Run: headless pygame with SDL's dummy video driver; simulated clock (each Clock.tick advances the game by its frame time, no real sleeping); random seed 0; keys injected as events and as key.get_pressed() state; no mouse input.
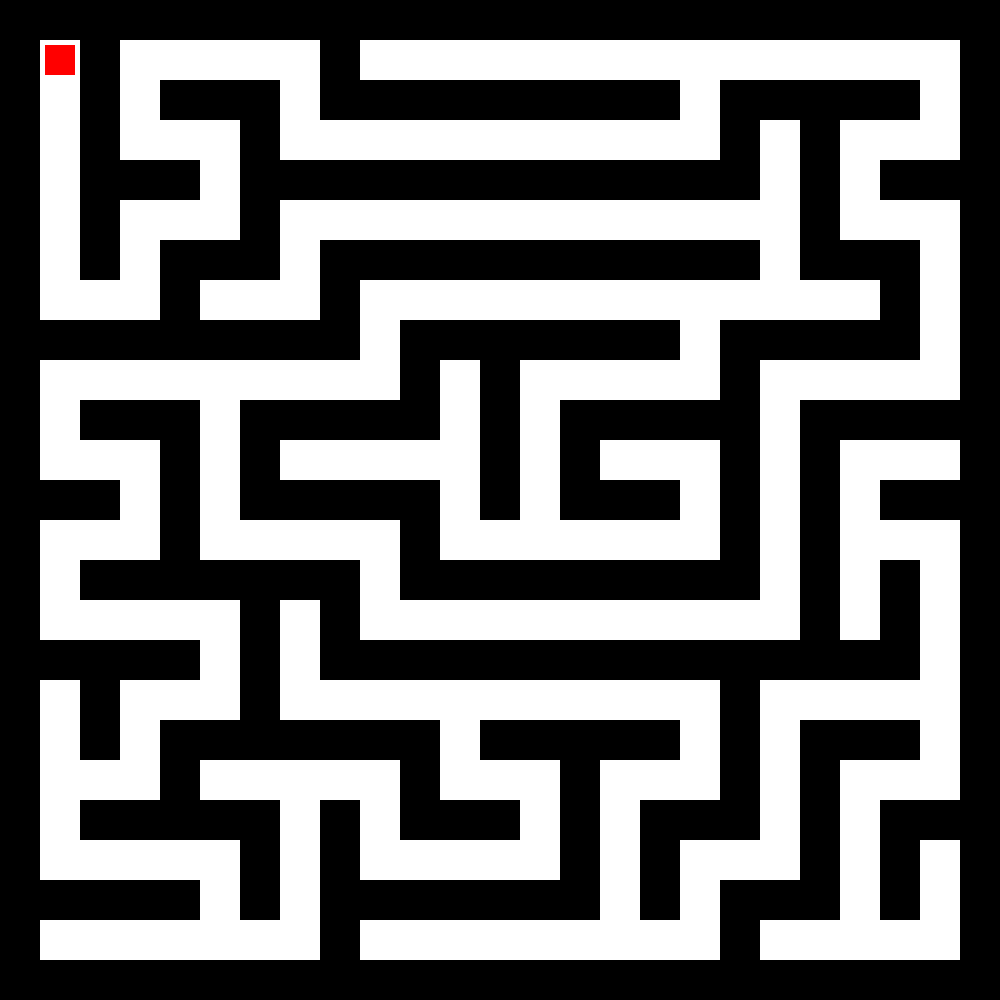
Frame 1 of 4 · flips 1–60 · no input
Frame 2 of 4 · flips 61–180 · tapped SPACE, RETURN · held RIGHT (→), D · screen unchanged from frame 1, image omitted
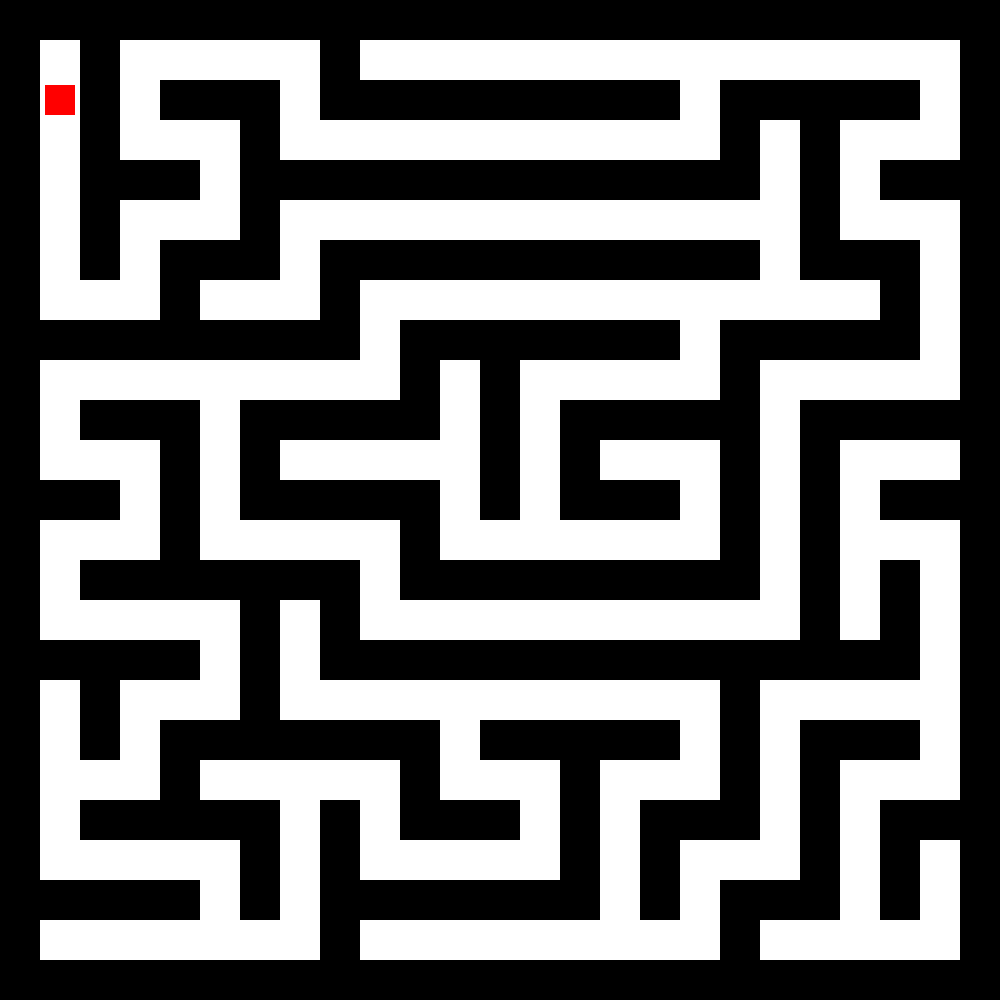
Frame 3 of 4 · flips 181–300 · held DOWN (↓), S
Frame 4 of 4 · flips 301–420 · held LEFT (←), A, UP (↑), W · screen same as frame 1, image omitted

The pygame program that drew these frames:

import sys
import random

import pygame

pygame.init()

window_size = (1000, 1000)
screen = pygame.display.set_mode(window_size)
pygame.display.set_caption('Maze Game')

BLACK = (0, 0, 0)
WHITE = (255, 255, 255)
GREEN = (0, 255, 0)
RED = (255, 0, 0)
BLUE = (0, 0, 255)

maze_width, maze_height = 25, 25
block_size = 40

maze = [[1 for x in range(maze_width)] for y in range(maze_height)]

def generate_maze(x, y):
    dir = [(0,1),(1,0),(0,-1),(-1,0)]
    random.shuffle(dir)
    for dx, dy in dir:
        nx, ny = x + dx*2, y + dy*2
        if 0 <= nx < maze_width and 0 <= ny < maze_height and maze[ny][nx] == 1:
            maze[y+dy][x+dx] = 0
            maze[ny][nx] = 0
            generate_maze(nx, ny)

maze[1][1] = 0
generate_maze(1, 1)

def draw_maze():
    for y in range(maze_height):
        for x in range(maze_width):
            rect = pygame.Rect(x*block_size, y*block_size, block_size, block_size)
            color = WHITE if maze[y][x] == 0 else BLACK
            pygame.draw.rect(screen, color, rect)

player_pos = [1, 1]
player_size = 30

def draw_player():
    player_rect = pygame.Rect(
        player_pos[0]*block_size + (block_size - player_size) / 2,
        player_pos[1]*block_size + (block_size - player_size) / 2,
        player_size,
        player_size)
    pygame.draw.rect(screen, RED, player_rect)

def move_player(dx, dy):
    new_x = player_pos[0] + dx
    new_y = player_pos[1] + dy
    if maze[new_y][new_x] == 0 or maze[new_y][new_x] == 2:
        player_pos[0] = new_x
        player_pos[1] = new_y
        if maze[new_y][new_x] == 2:
            print("Goal reached! Game Over.")
            pygame.quit()
            sys.exit()

running = True
while running:
    for event in pygame.event.get():
        if event.type == pygame.QUIT:
            running = False
        elif event.type == pygame.KEYDOWN:
            if event.key == pygame.K_LEFT:
                move_player(-1, 0)
            elif event.key == pygame.K_RIGHT:
                move_player(1, 0)
            elif event.key == pygame.K_UP:
                move_player(0, -1)
            elif event.key == pygame.K_DOWN:
                move_player(0, 1)

    screen.fill(WHITE)
    draw_maze()
    draw_player()

    pygame.display.flip()

pygame.quit()
sys.exit()
